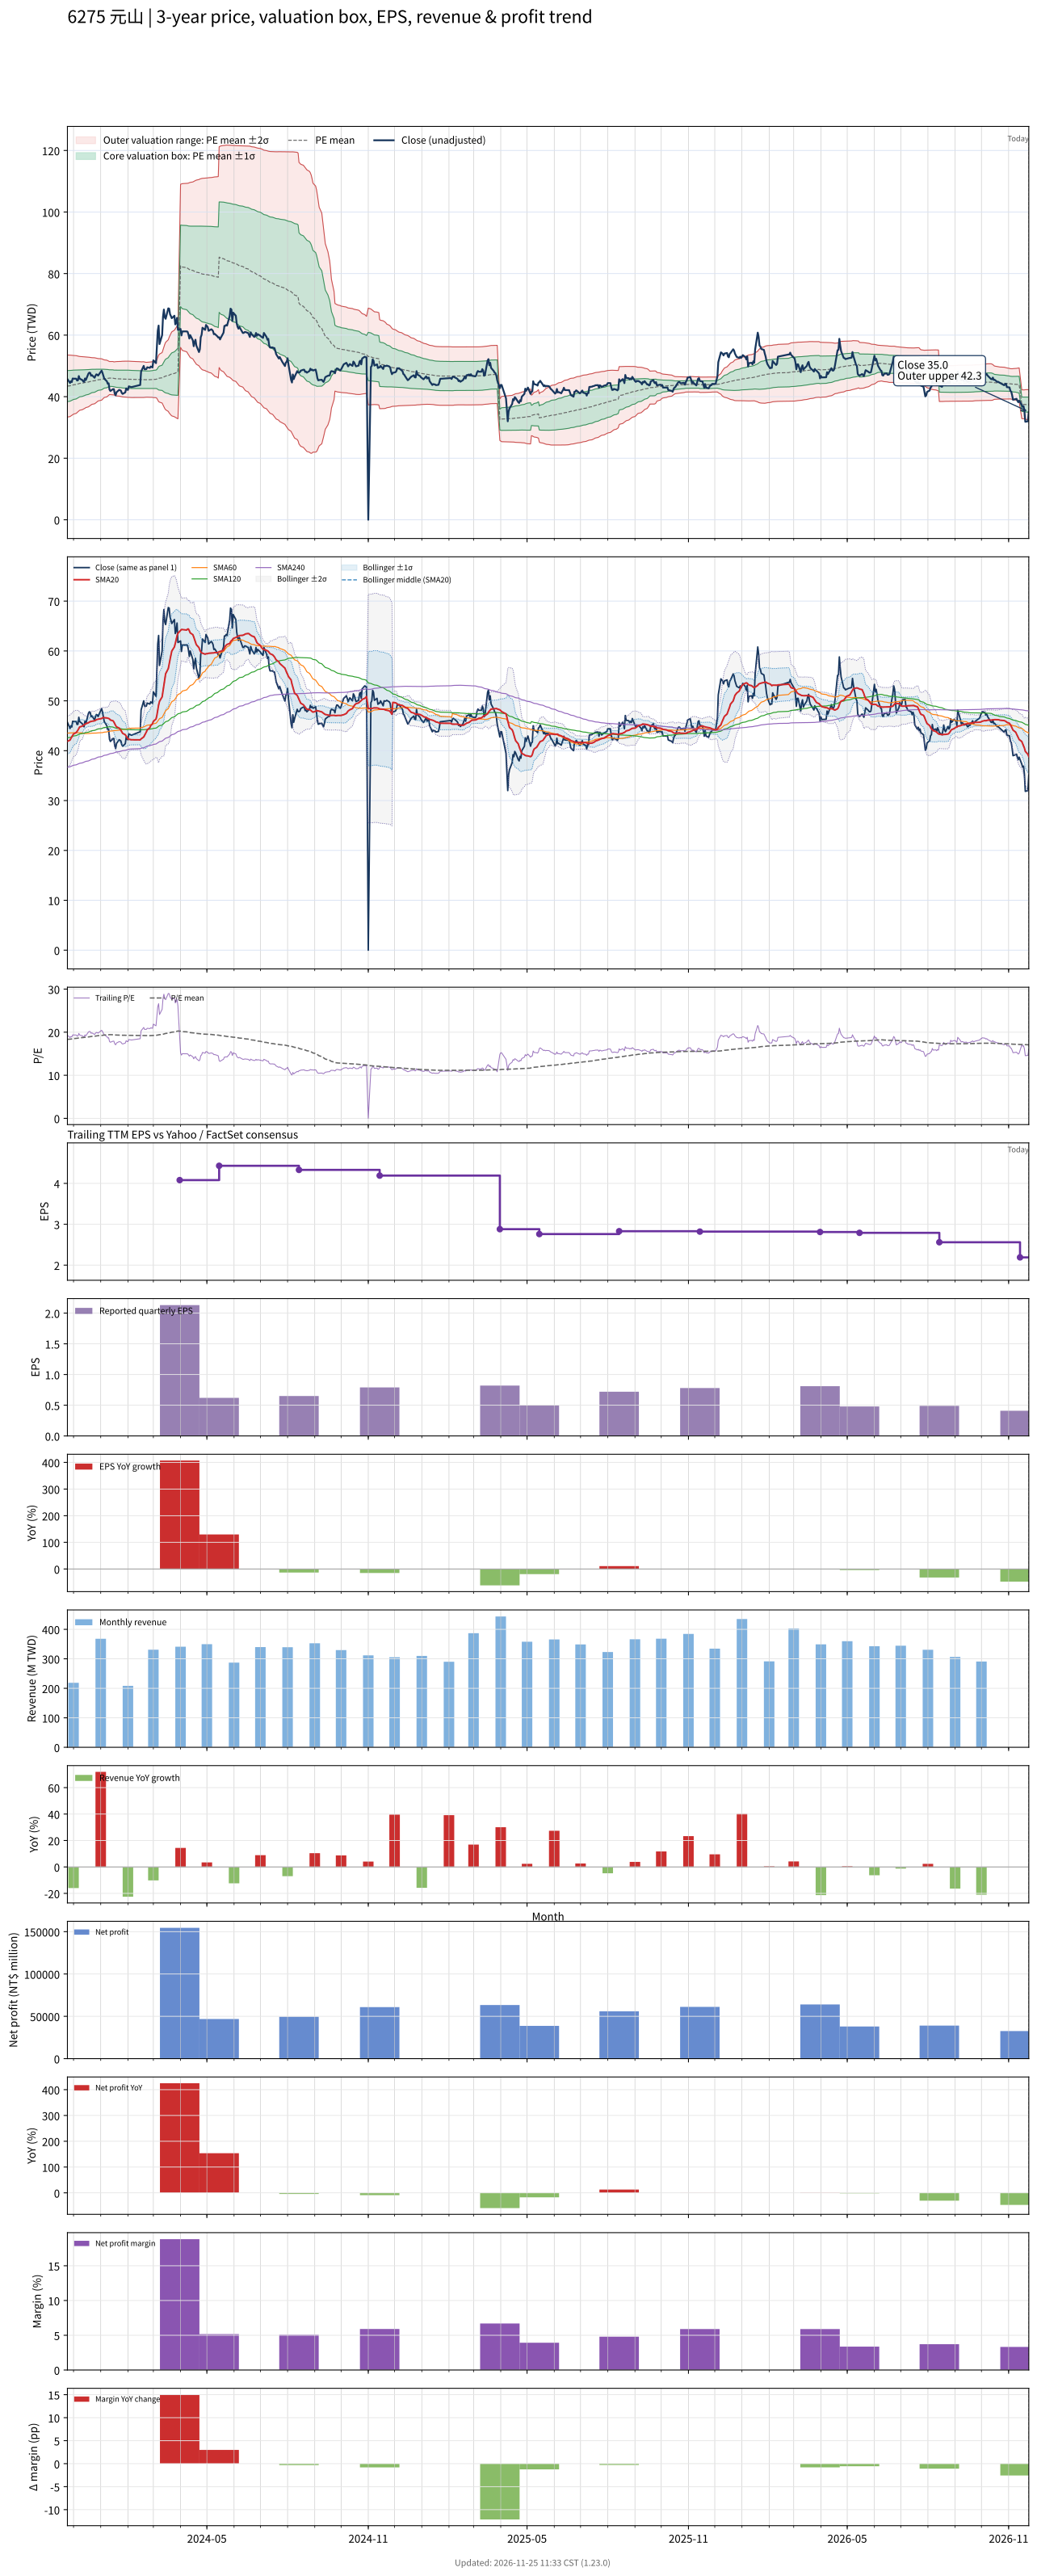

Source data for this figure (header and first rows):
# chart-version: skill-stock-dynamic-val…
date, close, available_date, period_end, eps, ttm_eps, pe, pe_mean, pe_std, price_m2, price_m1, price_mean, price_p1, price_p2, forward_eps, forward_pe, forward_pe_mean, forward_pe_std, forward_price_m2, forward_price_m1, forward_price_mean, forward_price_p1, forward_price_p2, sma20
2023-11-24, 45.7, 2023-11-14, 2023-09-30, 0.93, 2.37, 19.28, 18.33, 2.127, 33.37, 38.41, 43.45, 48.49, 53.53, , , , , , , , , , 41.88
2023-11-27, 44.45, 2023-11-14, 2023-09-30, 0.93, 2.37, 18.76, 18.36, 2.107, 33.53, 38.53, 43.52, 48.51, 53.51, , , , , , , , , , 42.13
2023-11-28, 45, 2023-11-14, 2023-09-30, 0.93, 2.37, 18.99, 18.4, 2.084, 33.72, 38.66, 43.6, 48.54, 53.48, , , , , , , , , , 42.46
2023-11-29, 44.75, 2023-11-14, 2023-09-30, 0.93, 2.37, 18.88, 18.43, 2.06, 33.91, 38.8, 43.68, 48.56, 53.44, , , , , , , , , , 42.76
2023-11-30, 45.9, 2023-11-14, 2023-09-30, 0.93, 2.37, 19.37, 18.47, 2.037, 34.11, 38.94, 43.76, 48.59, 53.42, , , , , , , , , , 43.07
2023-12-01, 45.85, 2023-11-14, 2023-09-30, 0.93, 2.37, 19.35, 18.5, 2.01, 34.33, 39.09, 43.86, 48.62, 53.38, , , , , , , , , , 43.35
2023-12-04, 45.85, 2023-11-14, 2023-09-30, 0.93, 2.37, 19.35, 18.54, 1.979, 34.57, 39.26, 43.95, 48.64, 53.33, , , , , , , , , , 43.63
2023-12-05, 45.25, 2023-11-14, 2023-09-30, 0.93, 2.37, 19.09, 18.58, 1.942, 34.83, 39.44, 44.04, 48.64, 53.25, , , , , , , , , , 43.88
2023-12-06, 45.3, 2023-11-14, 2023-09-30, 0.93, 2.37, 19.11, 18.62, 1.909, 35.08, 39.6, 44.13, 48.65, 53.18, , , , , , , , , , 44.12
2023-12-07, 46.7, 2023-11-14, 2023-09-30, 0.93, 2.37, 19.7, 18.66, 1.875, 35.34, 39.79, 44.23, 48.67, 53.12, , , , , , , , , , 44.46
2023-12-08, 45.85, 2023-11-14, 2023-09-30, 0.93, 2.37, 19.35, 18.7, 1.844, 35.58, 39.95, 44.32, 48.69, 53.06, , , , , , , , , , 44.77
2023-12-11, 45.4, 2023-11-14, 2023-09-30, 0.93, 2.37, 19.16, 18.73, 1.819, 35.77, 40.08, 44.39, 48.7, 53.01, , , , , , , , , , 44.92
2023-12-12, 45, 2023-11-14, 2023-09-30, 0.93, 2.37, 18.99, 18.76, 1.8, 35.92, 40.19, 44.45, 48.72, 52.99, , , , , , , , , , 45.07
2023-12-13, 44.8, 2023-11-14, 2023-09-30, 0.93, 2.37, 18.9, 18.78, 1.779, 36.08, 40.3, 44.52, 48.73, 52.95, , , , , , , , , , 45.19
2023-12-14, 45.9, 2023-11-14, 2023-09-30, 0.93, 2.37, 19.37, 18.81, 1.761, 36.24, 40.41, 44.58, 48.76, 52.93, , , , , , , , , , 45.3
2023-12-15, 45.4, 2023-11-14, 2023-09-30, 0.93, 2.37, 19.16, 18.84, 1.733, 36.44, 40.55, 44.66, 48.76, 52.87, , , , , , , , , , 45.4
2023-12-18, 47.5, 2023-11-14, 2023-09-30, 0.93, 2.37, 20.04, 18.88, 1.701, 36.69, 40.72, 44.76, 48.79, 52.82, , , , , , , , , , 45.61
2023-12-19, 47.8, 2023-11-14, 2023-09-30, 0.93, 2.37, 20.17, 18.92, 1.677, 36.89, 40.87, 44.85, 48.82, 52.8, , , , , , , , , , 45.73
2023-12-20, 47.7, 2023-11-14, 2023-09-30, 0.93, 2.37, 20.13, 18.96, 1.65, 37.12, 41.03, 44.94, 48.85, 52.76, , , , , , , , , , 45.84
2023-12-21, 46.8, 2023-11-14, 2023-09-30, 0.93, 2.37, 19.75, 19, 1.62, 37.34, 41.18, 45.02, 48.86, 52.7, , , , , , , , , , 45.84
2023-12-22, 47, 2023-11-14, 2023-09-30, 0.93, 2.37, 19.83, 19.03, 1.599, 37.52, 41.31, 45.1, 48.89, 52.68, , , , , , , , , , 45.91
2023-12-25, 46.15, 2023-11-14, 2023-09-30, 0.93, 2.37, 19.47, 19.06, 1.577, 37.69, 41.43, 45.16, 48.9, 52.64, , , , , , , , , , 45.99
2023-12-26, 46.8, 2023-11-14, 2023-09-30, 0.93, 2.37, 19.75, 19.09, 1.549, 37.9, 41.57, 45.24, 48.91, 52.59, , , , , , , , , , 46.09
2023-12-27, 47.25, 2023-11-14, 2023-09-30, 0.93, 2.37, 19.94, 19.12, 1.52, 38.12, 41.72, 45.32, 48.93, 52.53, , , , , , , , , , 46.21
2023-12-28, 47.15, 2023-11-14, 2023-09-30, 0.93, 2.37, 19.89, 19.16, 1.486, 38.37, 41.89, 45.41, 48.93, 52.45, , , , , , , , , , 46.27
2023-12-29, 46.85, 2023-11-14, 2023-09-30, 0.93, 2.37, 19.77, 19.19, 1.453, 38.6, 42.05, 45.49, 48.93, 52.38, , , , , , , , , , 46.32
2024-01-02, 48.45, 2023-11-14, 2023-09-30, 0.93, 2.37, 20.44, 19.23, 1.418, 38.87, 42.23, 45.59, 48.95, 52.31, , , , , , , , , , 46.45
2024-01-03, 47.75, 2023-11-14, 2023-09-30, 0.93, 2.37, 20.15, 19.27, 1.375, 39.17, 42.42, 45.68, 48.94, 52.2, , , , , , , , , , 46.58
2024-01-04, 46.85, 2023-11-14, 2023-09-30, 0.93, 2.37, 19.77, 19.31, 1.327, 39.48, 42.62, 45.77, 48.91, 52.06, , , , , , , , , , 46.66
2024-01-05, 45.85, 2023-11-14, 2023-09-30, 0.93, 2.37, 19.35, 19.34, 1.29, 39.72, 42.78, 45.84, 48.89, 51.95, , , , , , , , , , 46.61
2024-01-08, 45, 2023-11-14, 2023-09-30, 0.93, 2.37, 18.99, 19.36, 1.257, 39.93, 42.91, 45.89, 48.87, 51.85, , , , , , , , , , 46.57
2024-01-09, 44.2, 2023-11-14, 2023-09-30, 0.93, 2.37, 18.65, 19.39, 1.213, 40.2, 43.07, 45.95, 48.82, 51.7, , , , , , , , , , 46.51
2024-01-10, 44.35, 2023-11-14, 2023-09-30, 0.93, 2.37, 18.71, 19.41, 1.16, 40.51, 43.26, 46.01, 48.76, 51.51, , , , , , , , , , 46.48
2024-01-11, 42.3, 2023-11-14, 2023-09-30, 0.93, 2.37, 17.85, 19.43, 1.133, 40.68, 43.36, 46.04, 48.73, 51.41, , , , , , , , , , 46.35
2024-01-12, 41.85, 2023-11-14, 2023-09-30, 0.93, 2.37, 17.66, 19.43, 1.136, 40.66, 43.35, 46.04, 48.73, 51.42, , , , , , , , , , 46.15
2024-01-15, 42.45, 2023-11-14, 2023-09-30, 0.93, 2.37, 17.91, 19.41, 1.144, 40.58, 43.29, 46.01, 48.72, 51.43, , , , , , , , , , 46
2024-01-16, 42.45, 2023-11-14, 2023-09-30, 0.93, 2.37, 17.91, 19.38, 1.133, 40.56, 43.25, 45.93, 48.62, 51.3, , , , , , , , , , 45.75
2024-01-17, 40.95, 2023-11-14, 2023-09-30, 0.93, 2.37, 17.28, 19.36, 1.15, 40.44, 43.16, 45.89, 48.61, 51.34, , , , , , , , , , 45.41
2024-01-18, 40.45, 2023-11-14, 2023-09-30, 0.93, 2.37, 17.07, 19.35, 1.167, 40.32, 43.09, 45.86, 48.62, 51.39, , , , , , , , , , 45.05
2024-01-19, 41.45, 2023-11-14, 2023-09-30, 0.93, 2.37, 17.49, 19.33, 1.179, 40.23, 43.03, 45.82, 48.62, 51.41, , , , , , , , , , 44.78
2024-01-22, 42.2, 2023-11-14, 2023-09-30, 0.93, 2.37, 17.81, 19.33, 1.186, 40.18, 42.99, 45.8, 48.61, 51.43, , , , , , , , , , 44.54
2024-01-23, 42.1, 2023-11-14, 2023-09-30, 0.93, 2.37, 17.76, 19.32, 1.194, 40.12, 42.95, 45.78, 48.61, 51.44, , , , , , , , , , 44.34
2024-01-24, 41.95, 2023-11-14, 2023-09-30, 0.93, 2.37, 17.7, 19.31, 1.199, 40.09, 42.93, 45.77, 48.61, 51.46, , , , , , , , , , 44.09
2024-01-25, 41.2, 2023-11-14, 2023-09-30, 0.93, 2.37, 17.38, 19.3, 1.209, 40.02, 42.89, 45.75, 48.62, 51.48, , , , , , , , , , 43.79
2024-01-26, 40.9, 2023-11-14, 2023-09-30, 0.93, 2.37, 17.26, 19.29, 1.223, 39.92, 42.82, 45.72, 48.61, 51.51, , , , , , , , , , 43.48
2024-01-29, 41.4, 2023-11-14, 2023-09-30, 0.93, 2.37, 17.47, 19.28, 1.234, 39.84, 42.76, 45.69, 48.61, 51.54, , , , , , , , , , 43.2
2024-01-30, 42.7, 2023-11-14, 2023-09-30, 0.93, 2.37, 18.02, 19.27, 1.237, 39.82, 42.75, 45.68, 48.61, 51.54, , , , , , , , , , 42.92
2024-01-31, 42.3, 2023-11-14, 2023-09-30, 0.93, 2.37, 17.85, 19.27, 1.238, 39.81, 42.74, 45.68, 48.61, 51.55, , , , , , , , , , 42.65
2024-02-01, 42.2, 2023-11-14, 2023-09-30, 0.93, 2.37, 17.81, 19.27, 1.239, 39.8, 42.74, 45.68, 48.61, 51.55, , , , , , , , , , 42.41
2024-02-02, 43.35, 2023-11-14, 2023-09-30, 0.93, 2.37, 18.29, 19.26, 1.242, 39.76, 42.71, 45.65, 48.59, 51.54, , , , , , , , , , 42.29
2024-02-05, 43.1, 2023-11-14, 2023-09-30, 0.93, 2.37, 18.19, 19.24, 1.24, 39.72, 42.66, 45.6, 48.54, 51.48, , , , , , , , , , 42.19
2024-02-15, 43.8, 2023-11-14, 2023-09-30, 0.93, 2.37, 18.48, 19.22, 1.227, 39.73, 42.64, 45.55, 48.46, 51.36, , , , , , , , , , 42.17
2024-02-16, 48.15, 2023-11-14, 2023-09-30, 0.93, 2.37, 20.32, 19.21, 1.219, 39.75, 42.64, 45.53, 48.42, 51.31, , , , , , , , , , 42.36
2024-02-19, 50, 2023-11-14, 2023-09-30, 0.93, 2.37, 21.1, 19.22, 1.225, 39.74, 42.64, 45.54, 48.44, 51.35, , , , , , , , , , 42.75
2024-02-20, 48.9, 2023-11-14, 2023-09-30, 0.93, 2.37, 20.63, 19.21, 1.21, 39.79, 42.65, 45.52, 48.39, 51.25, , , , , , , , , , 43.1
2024-02-21, 48.9, 2023-11-14, 2023-09-30, 0.93, 2.37, 20.63, 19.2, 1.203, 39.81, 42.66, 45.51, 48.36, 51.21, , , , , , , , , , 43.42
2024-02-22, 48.95, 2023-11-14, 2023-09-30, 0.93, 2.37, 20.65, 19.2, 1.194, 39.83, 42.66, 45.49, 48.32, 51.15, , , , , , , , , , 43.75
2024-02-23, 49.55, 2023-11-14, 2023-09-30, 0.93, 2.37, 20.91, 19.2, 1.197, 39.82, 42.66, 45.5, 48.34, 51.17, , , , , , , , , , 44.18
2024-02-26, 49.35, 2023-11-14, 2023-09-30, 0.93, 2.37, 20.82, 19.2, 1.201, 39.81, 42.66, 45.51, 48.36, 51.2, , , , , , , , , , 44.62
... 667 more rows
